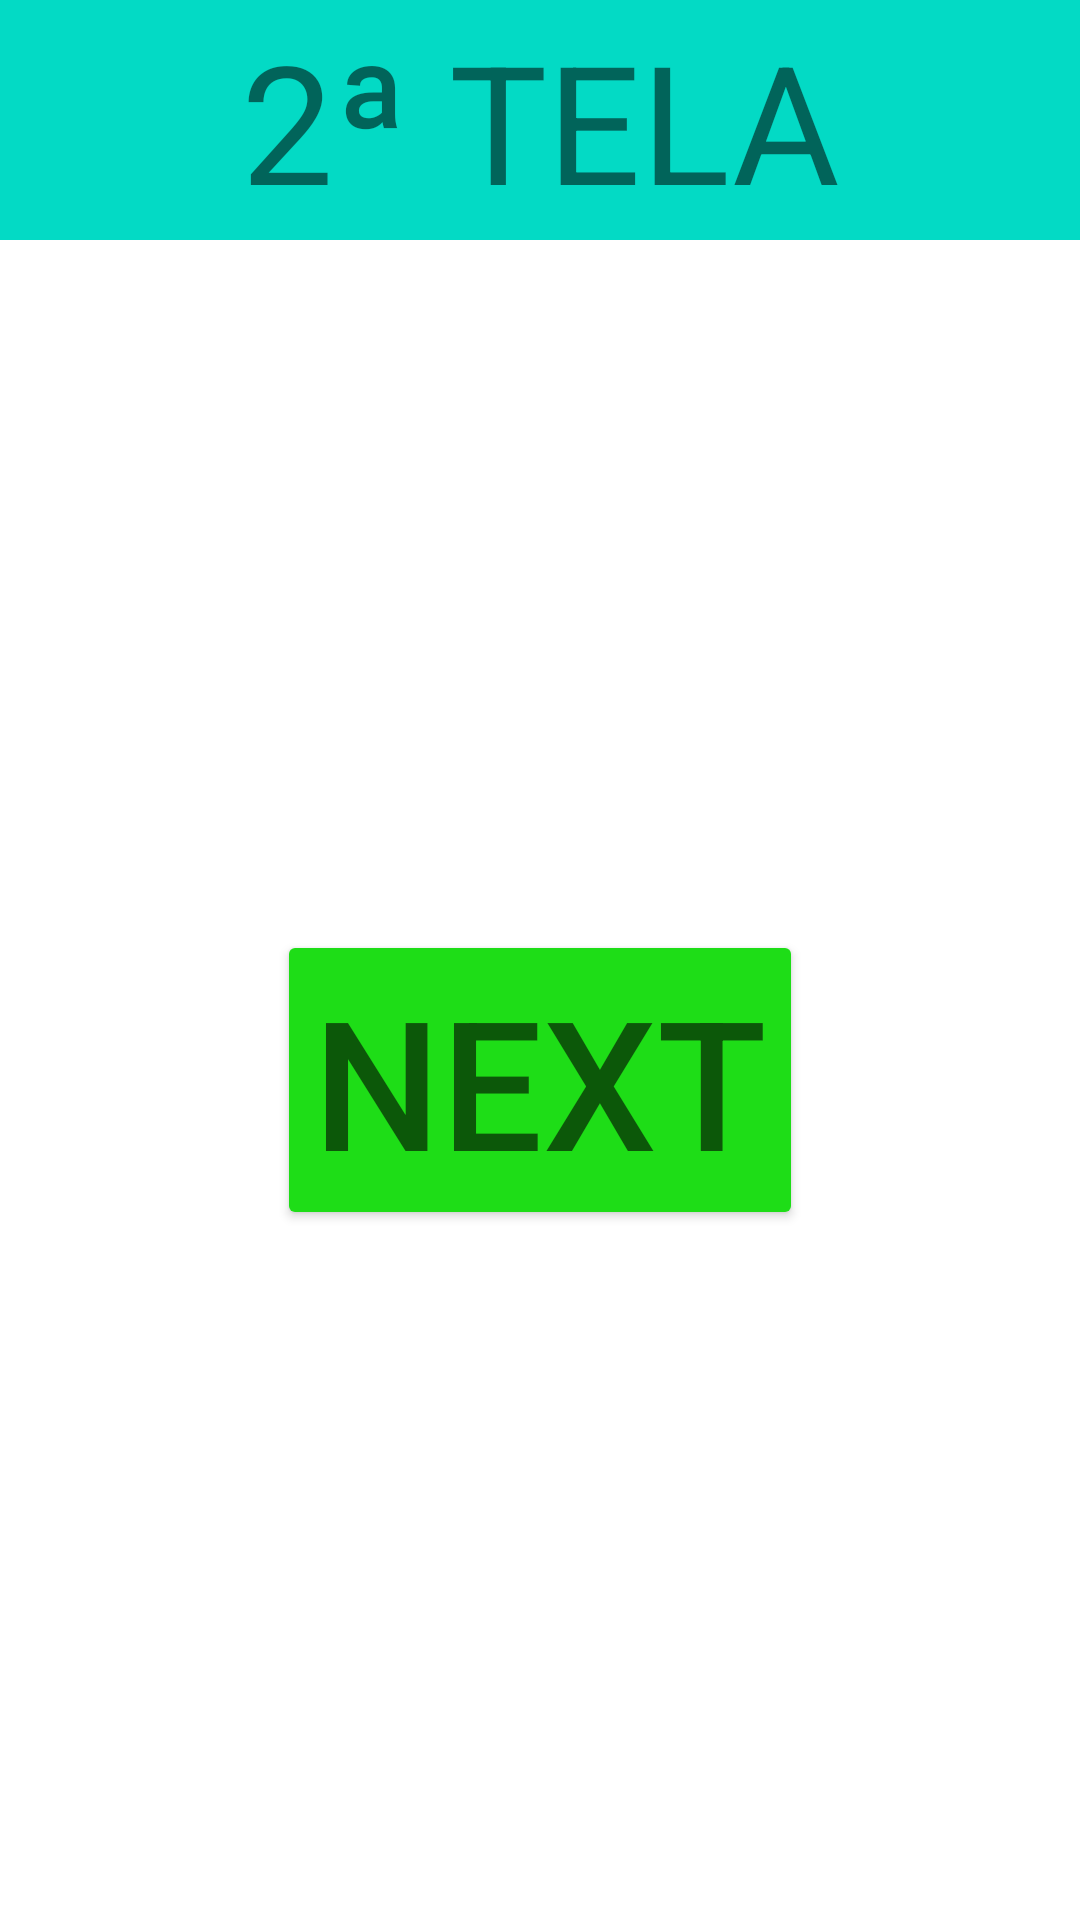

Produce the Android XML layout that renders to this screen, including the resource entries it uses.
<!-- AndroidManifest.xml: application theme Theme.Projeto_aula_brq_android -->
<!-- res/layout/activity_segunda_tela.xml -->
<?xml version="1.0" encoding="utf-8"?>
<androidx.constraintlayout.widget.ConstraintLayout xmlns:android="http://schemas.android.com/apk/res/android"
    xmlns:app="http://schemas.android.com/apk/res-auto"
    xmlns:tools="http://schemas.android.com/tools"
    android:layout_width="match_parent"
    android:layout_height="match_parent"
    tools:context=".SegundaTela">

    <TextView
        android:id="@+id/titulo"
        android:layout_width="match_parent"
        android:layout_height="80dp"
        android:background="@color/teal_200"
        android:gravity="center"
        android:text="2ª TELA"
        android:textSize="55dp"
        app:layout_constraintEnd_toEndOf="parent"
        app:layout_constraintTop_toTopOf="parent" />

    <Button
        android:id="@+id/botao"
        android:layout_width="wrap_content"
        android:layout_height="wrap_content"
        android:backgroundTint="#1EDD17"
        android:hint="NEXT"
        android:textSize="60dp"
        app:layout_constraintBottom_toBottomOf="parent"
        app:layout_constraintEnd_toEndOf="parent"
        app:layout_constraintStart_toStartOf="parent"
        app:layout_constraintTop_toBottomOf="@+id/titulo" />
</androidx.constraintlayout.widget.ConstraintLayout>
<!-- resources referenced by this layout -->
<resources>
  <style name="Theme.Projeto_aula_brq_android" parent="Theme.MaterialComponents.DayNight.DarkActionBar">
          
          <item name="colorPrimary">@color/purple_500</item>
          <item name="colorPrimaryVariant">@color/purple_700</item>
          <item name="colorOnPrimary">@color/white</item>
          
          <item name="colorSecondary">@color/teal_200</item>
          <item name="colorSecondaryVariant">@color/teal_700</item>
          <item name="colorOnSecondary">@color/black</item>
          
          <item name="android:statusBarColor" tools:targetApi="l">?attr/colorPrimaryVariant</item>
          
      </style>
  <!-- not gathered from this repository: default colours our renderer supplied (Android Studio template values) -->
  <color name="purple_500">#FF6200EE</color>
  <color name="purple_700">#FF3700B3</color>
  <color name="teal_200">#FF03DAC5</color>
  <color name="teal_700">#FF018786</color>
  <color name="black">#FF000000</color>
  <color name="white">#FFFFFFFF</color>
</resources>
